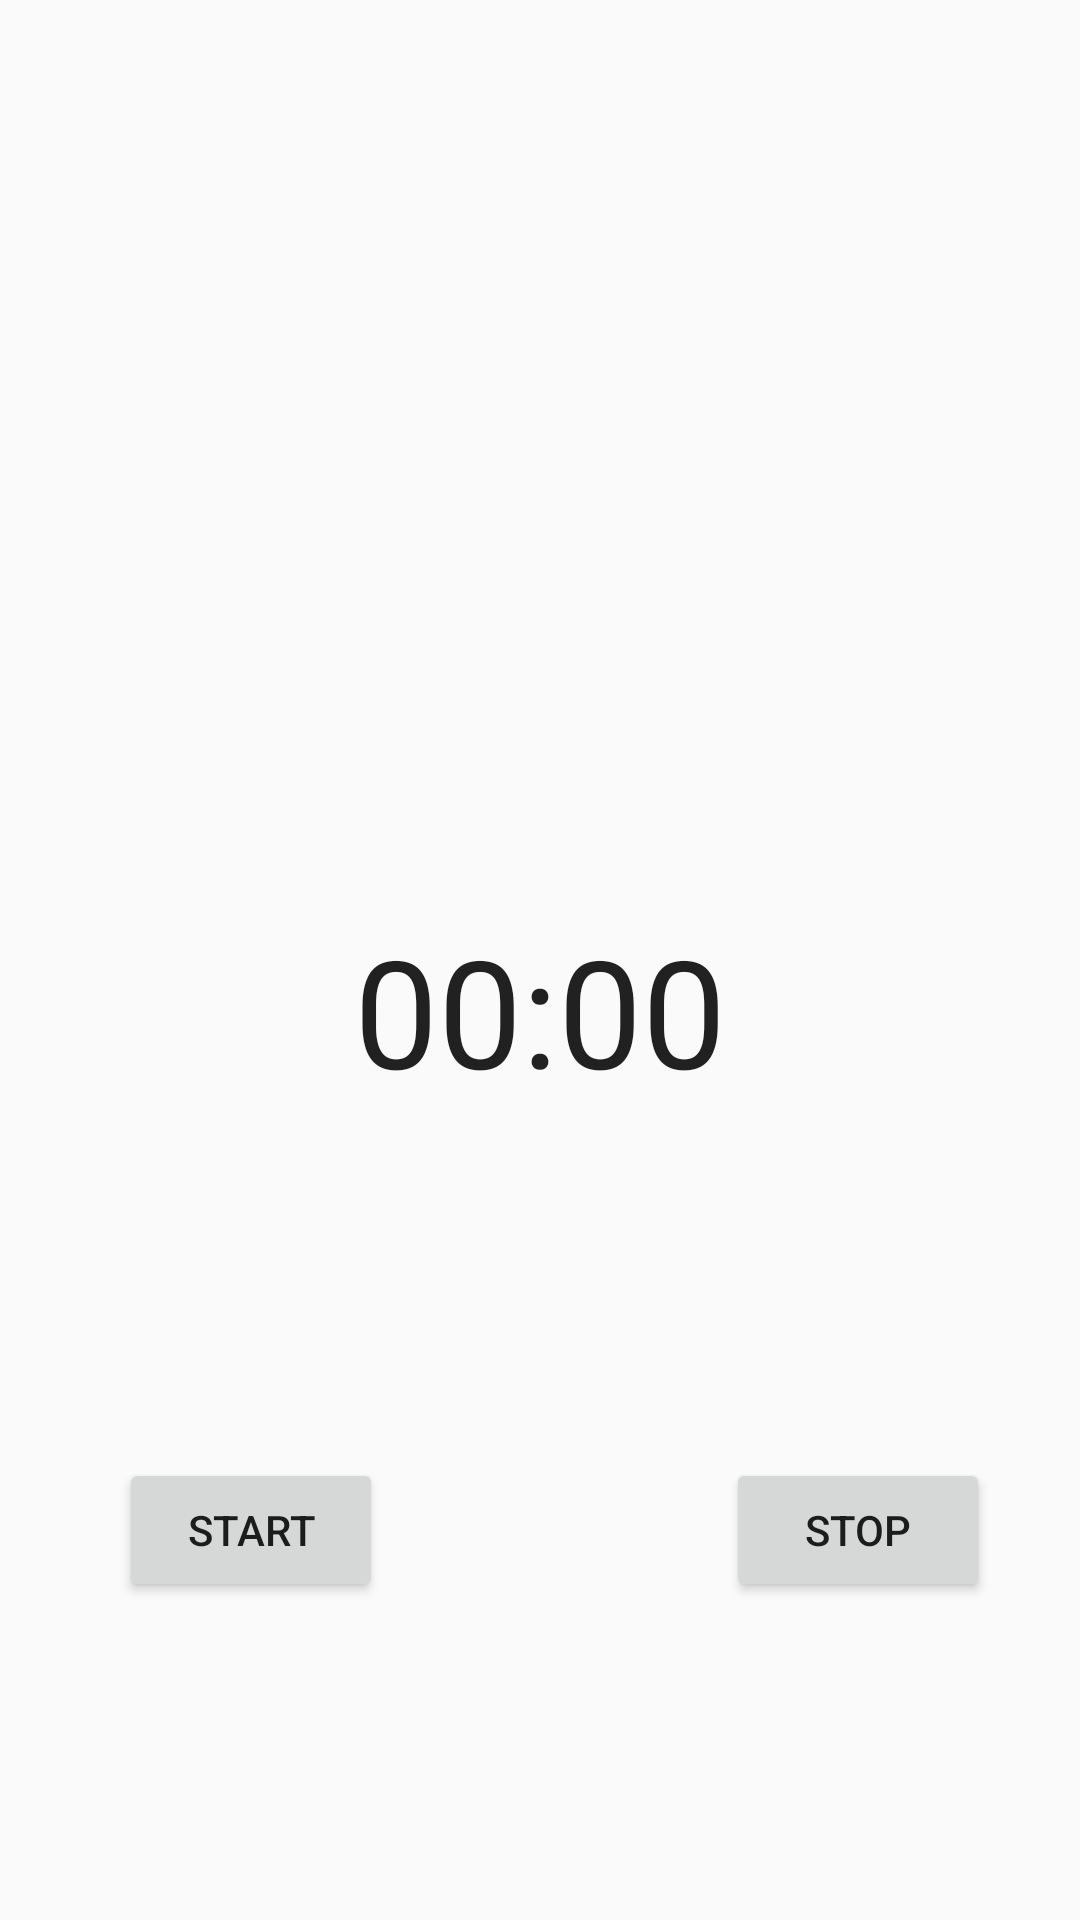

Here is an Android app screen rendered from its layout file. Give the layout XML and the strings, colors and styles it references.
<!-- AndroidManifest.xml: application theme MyHoloLight -->
<!-- res/layout/activity_clock.xml -->
<?xml version="1.0" encoding="utf-8"?>
<RelativeLayout xmlns:android="http://schemas.android.com/apk/res/android"
    xmlns:tools="http://schemas.android.com/tools"
    android:layout_width="match_parent"
    android:layout_height="match_parent"
    android:paddingBottom="@dimen/activity_vertical_margin"
    android:paddingLeft="@dimen/activity_horizontal_margin"
    android:paddingRight="@dimen/activity_horizontal_margin"
    android:paddingTop="@dimen/activity_vertical_margin"
    tools:context="com.patrick.dizzydrinking.ClockActivity">

    <Button
        android:layout_width="wrap_content"
        android:layout_height="wrap_content"
        android:text="Start"
        android:id="@+id/startButton"
        android:layout_marginBottom="106dp"
        android:layout_alignParentBottom="true"
        android:layout_alignParentLeft="true"
        android:layout_alignParentStart="true"
        android:layout_marginLeft="40dp"
        android:layout_marginStart="40dp" />

    <Button
        android:layout_width="wrap_content"
        android:layout_height="wrap_content"
        android:text="Stop"
        android:id="@+id/stop_Button"
        android:layout_alignTop="@+id/startButton"
        android:layout_toRightOf="@+id/chronometer"
        android:layout_toEndOf="@+id/chronometer" />

    <Chronometer
        android:layout_width="wrap_content"
        android:layout_height="wrap_content"
        android:id="@+id/chronometer"
        android:layout_above="@+id/startButton"
        android:layout_centerHorizontal="true"
        android:layout_marginBottom="116dp"
        android:textSize="50dp" />
</RelativeLayout>
<!-- resources referenced by this layout -->
<resources>
  <style name="MyHoloLight" parent="Theme.AppCompat.Light">
          <item name="android:popupMenuStyle">@style/popupMenuStyle</item>
          <item name="android:actionBarWidgetTheme">@style/Theme.Example.Widget</item>
      </style>
  <style name="popupMenuStyle" parent="@android:style/Widget.PopupMenu">
      </style>
  <style name="Theme.Example.Widget" parent="@style/Theme.AppCompat">
          <item name="popupMenuStyle">@style/popupMenuStyle</item>
          <item name="dropDownListViewStyle">@style/DropDownListView.Example</item>
      </style>
  <style name="DropDownListView.Example" parent="@style/Widget.AppCompat.ListView.DropDown">
          <item name="android:listSelector">@android:color/holo_green_dark</item>
      </style>
</resources>
